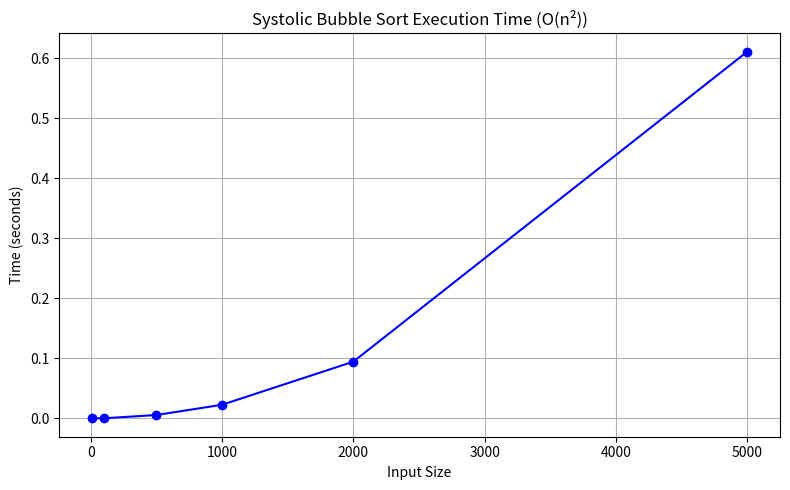

Python code for this plot:
import time
import random
import matplotlib.pyplot as plt

def systolic_bubble_sort(input_list):
    """Basic systolic bubble sort implementation."""
    num_elements = len(input_list)
    for phase in range(num_elements):
        start_index = 0 if phase % 2 == 0 else 1
        for i in range(start_index, num_elements - 1, 2):
            if input_list[i] > input_list[i + 1]:
                input_list[i], input_list[i + 1] = input_list[i + 1], input_list[i]
    return input_list

# List of input sizes to benchmark
input_sizes = [10, 100, 500, 1000, 2000, 5000]
execution_times = []

for size in input_sizes:
    test_data = random.sample(range(size * 10), size)
    start_time = time.time()
    systolic_bubble_sort(test_data)
    end_time = time.time()
    elapsed_time = end_time - start_time
    execution_times.append(elapsed_time)
    print(f"Input Size: {size}, Execution Time: {elapsed_time:.5f}s")

# Plotting the execution times
plt.figure(figsize=(8, 5))
plt.plot(input_sizes, execution_times, marker='o', linestyle='-', color='blue')
plt.title("Systolic Bubble Sort Execution Time (O(n²))")
plt.xlabel("Input Size")
plt.ylabel("Time (seconds)")
plt.grid(True)
plt.tight_layout()
plt.savefig("systolic_sort_times.png")
print("Plot saved as 'systolic_sort_times.png'")

